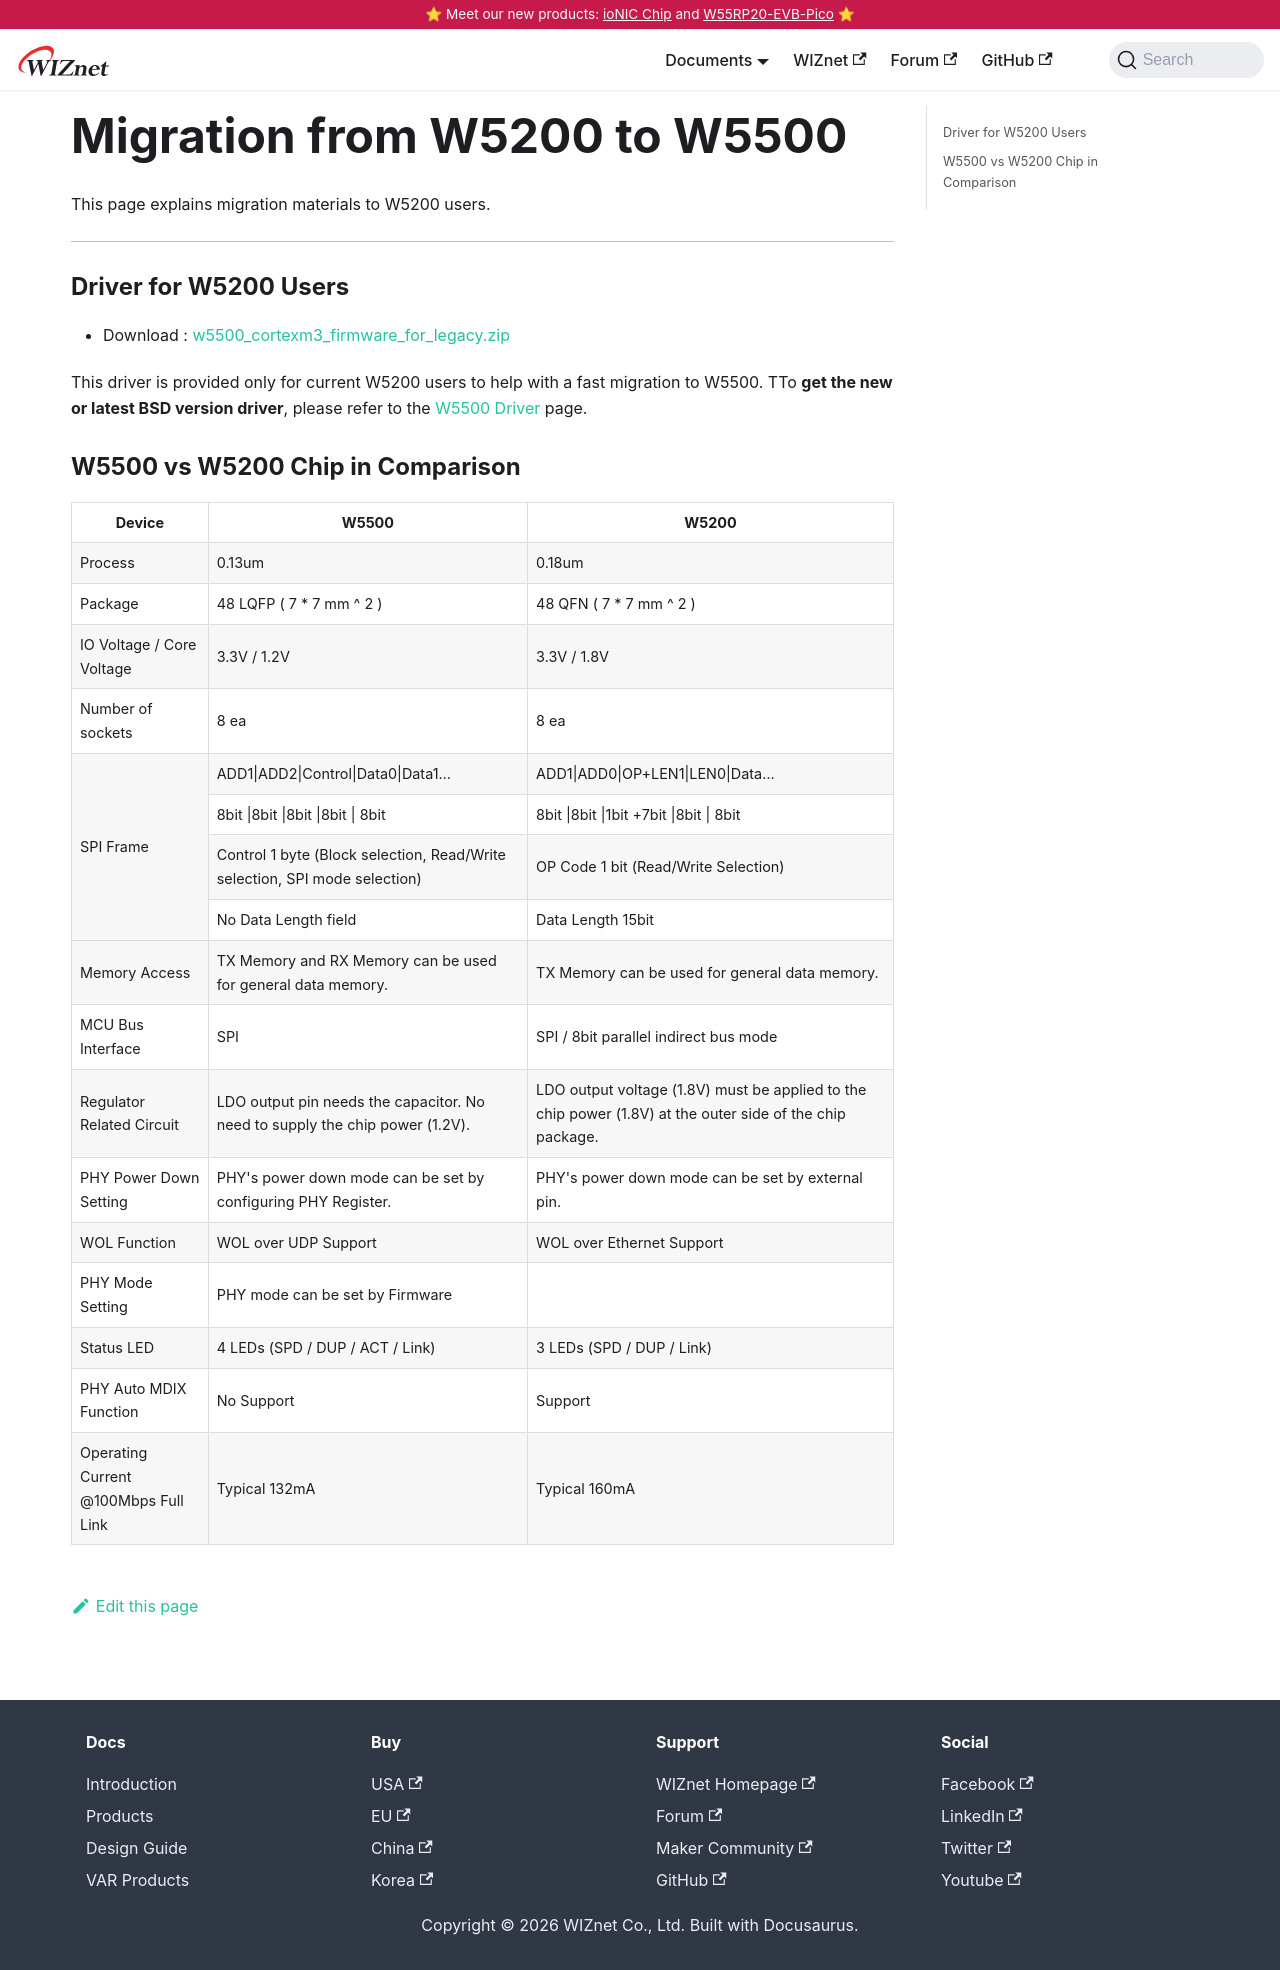

repository: Wiznet/document_framework · page: Product/Chip/Ethernet/W5500/migration-from-w5200.html · generator: docusaurus

---
id: migration-from-w5200
title: Migration from W5200
date: 2020-04-03
---

# Migration from W5200 to W5500

This page explains migration materials to W5200 users.

-----

### Driver for W5200 Users

  - Download :  <a href="/img/products/w5500/w5500_cortexm3_firmware_for_legacy.zip" target="_blank">w5500_cortexm3_firmware_for_legacy.zip</a>

This driver is provided only for current W5200 users to help with a fast migration to W5500. TTo **get the new or latest BSD version driver**, please refer to the [W5500 Driver](driver) page.

### W5500 vs W5200 Chip in Comparison

<table>
<tbody>
<tr>
<th>Device</th><th>W5500</th><th>W5200</th>
</tr>
<tr>
<td>Process</td>
<td>0.13um</td>
<td>0.18um</td>
</tr>
<tr>
<td>Package</td>
<td>48 LQFP ( 7 * 7 mm ^ 2 )</td>
<td>48 QFN  ( 7 * 7 mm ^ 2 )</td>
</tr>
<tr>
<td>IO Voltage / Core Voltage</td>
<td>3.3V / 1.2V </td>
<td>3.3V / 1.8V </td>
</tr>
<tr>
<td>Number of sockets</td>
<td>8 ea</td>
<td>8 ea</td>
</tr>
<tr>
<td rowspan="4">SPI Frame</td>
<td>ADD1|ADD2|Control|Data0|Data1…</td>
<td>ADD1|ADD0|OP+LEN1|LEN0|Data…</td>
</tr>
<tr>
<td>8bit |8bit |8bit |8bit | 8bit</td>
<td>8bit |8bit |1bit +7bit |8bit | 8bit</td>
</tr>
<tr>
<td>Control 1 byte (Block selection, Read/Write selection, SPI mode selection)</td>
<td>OP Code 1 bit (Read/Write Selection)</td>
</tr>
<tr>
<td>No Data Length field</td>
<td>Data Length 15bit</td>
</tr>
<tr>
<td>Memory Access</td>
<td>TX Memory and RX Memory can be used for general data memory.</td>
<td>TX Memory can be used for general data memory.</td>
</tr>
<tr>
<td>MCU Bus Interface</td>
<td>SPI</td>
<td>SPI / 8bit parallel indirect bus mode</td>
</tr>
<tr>
<td>Regulator Related Circuit</td>
<td>LDO output pin needs the capacitor. No need to supply the chip power (1.2V).</td>
<td>LDO output voltage (1.8V) must be applied to the chip power (1.8V) at the outer side of the chip package.</td>
</tr>
<tr>
<td>PHY Power Down Setting</td>
<td>PHY's power down mode can be set by configuring PHY Register.</td>
<td>PHY's power down mode can be set by external pin.</td>
</tr>
<tr>
<td>WOL Function</td>
<td>WOL over UDP Support</td>
<td>WOL over Ethernet Support</td>
</tr>
<tr>
<td>PHY Mode Setting</td>
<td>PHY mode can be set by Firmware</td>
<td></td>
</tr>
<tr>
<td>Status LED</td>
<td>4 LEDs (SPD / DUP / ACT / Link)</td>
<td>3 LEDs (SPD / DUP / Link)</td>
</tr>
<tr>
<td>PHY Auto MDIX Function</td>
<td>No Support</td>
<td>Support</td>
</tr>
<tr>
<td>Operating Current @100Mbps Full Link</td>
<td>Typical 132mA</td>
<td>Typical 160mA</td>
</tr>
</tbody>
</table>
